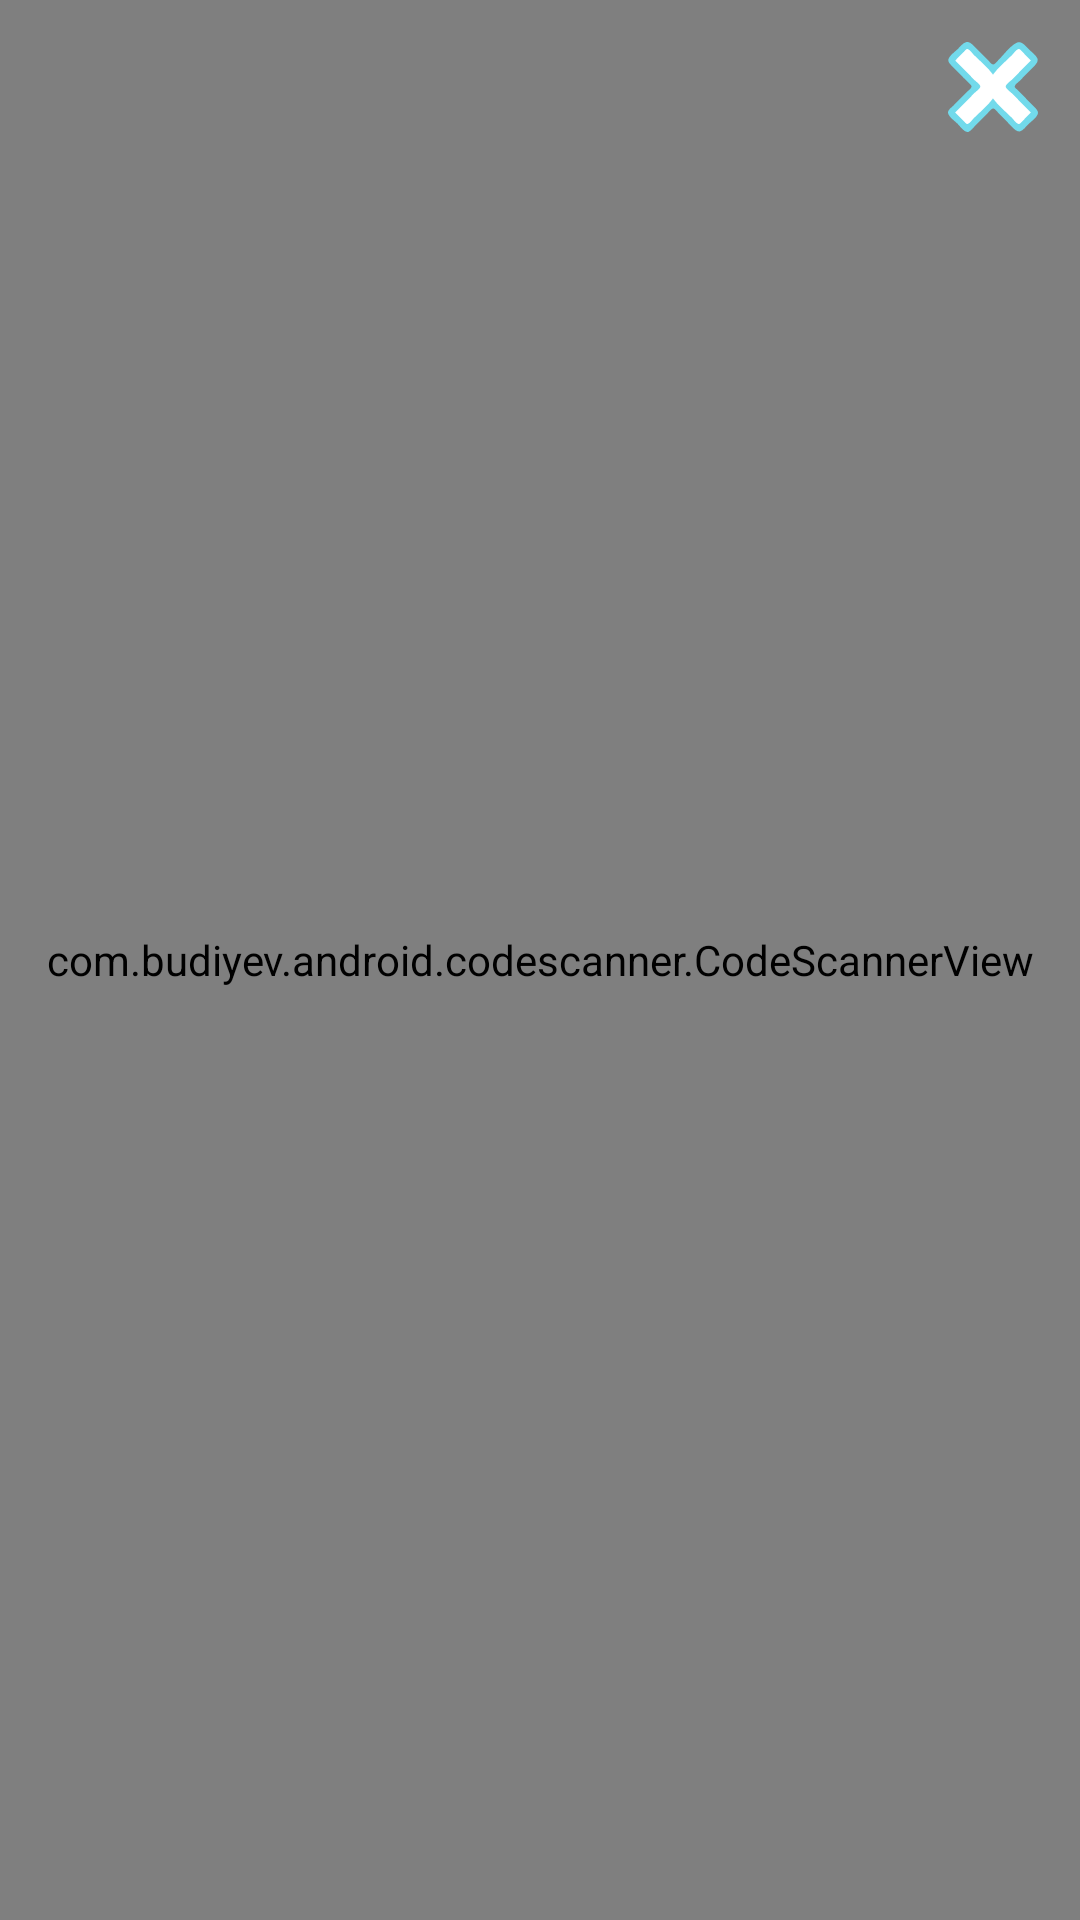

Write the Android layout XML for this screen, with the resource values it uses.
<!-- AndroidManifest.xml: application theme Theme.MyApplication -->
<!-- res/layout/activity_spot_free.xml -->
<?xml version="1.0" encoding="utf-8"?>
<FrameLayout
    xmlns:android="http://schemas.android.com/apk/res/android"
    xmlns:app="http://schemas.android.com/apk/res-auto"
    android:layout_width="match_parent"
    android:layout_height="match_parent">

    <com.budiyev.android.codescanner.CodeScannerView
        android:id="@+id/scanner_view"
        android:layout_width="match_parent"
        android:layout_height="match_parent"
        app:autoFocusButtonColor="@color/jaśniutki_niebieski"
        app:autoFocusButtonVisible="true"
        app:flashButtonColor="@color/jaśniutki_niebieski"
        app:flashButtonVisible="true"
        app:frameColor="@color/jaśniutki_niebieski"
        app:frameCornersSize="60dp"
        app:frameCornersRadius="18dp"
        app:frameAspectRatioWidth="1"
        app:frameAspectRatioHeight="1"
        app:frameSize="0.75"
        app:frameThickness="8dp"
        app:frameVerticalBias="0.5"
        app:maskColor="#77000000"
        app:autoFocusButtonPaddingHorizontal="300dp"
        app:flashButtonPosition="topStart"/>

    <ImageButton
        android:layout_width="30dp"
        android:layout_height="30dp"
        android:id="@+id/guzikWroc3"
        android:background="@android:color/transparent"
        android:importantForAccessibility="no"
        android:scaleType="fitXY"
        android:src="@drawable/iks"
        android:layout_gravity="top|end"
        android:layout_margin="14dp" />

</FrameLayout>
<!-- resources referenced by this layout -->
<resources>
  <!-- drawable iks: png bitmap (drawable, 9659 bytes) -->
  <style name="Theme.MyApplication" parent="Base.Theme.MyApplication" />
  <style name="Base.Theme.MyApplication" parent="Theme.Material3.DayNight.NoActionBar">
          <item name="android:statusBarColor">@color/jasny_niebieski</item>
          <item name="android:colorPrimaryDark">@color/jasny_niebieski</item>
          
          
      </style>
  <color name="jasny_niebieski">#32BCEB</color>
</resources>
